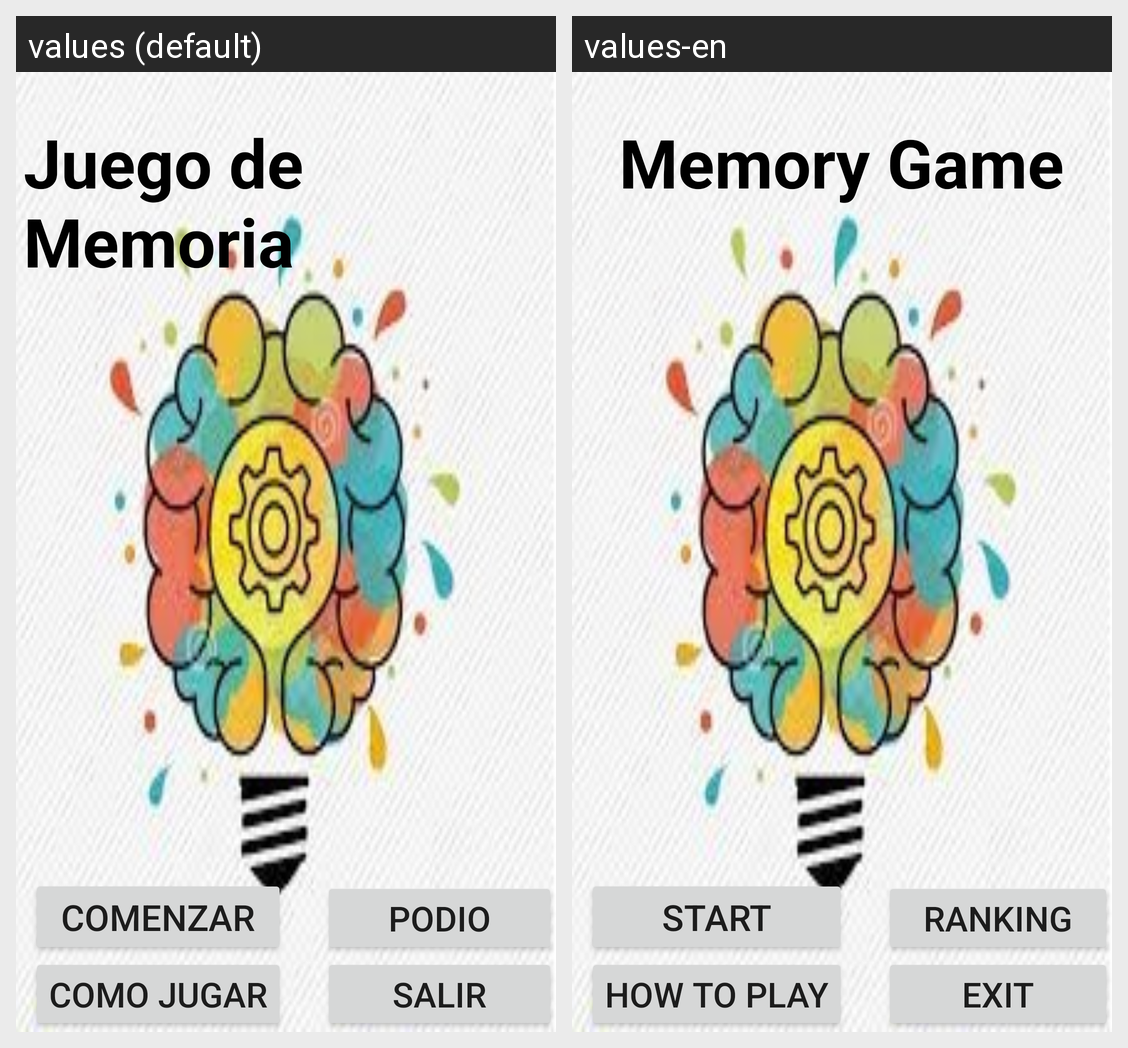

Locale-by-locale string values for the Android screen shown in this grid:
Android screen res/layout/activity_main.xml rendered under 2 locales, left to right: values (default), values-en. Device: Nexus 5 (rendered at 1080×1920; each locale shown at half size, 540×960, under a caption strip naming it); theme Theme.JuegoDeMemoria.
Strings drawn on this screen, with the default value and each locale's value (text and hints the layout hard-codes, and strings that could not be matched under every locale, appear in the picture but are not listed):

app_name
  values: Juego de Memoria
  values-en: Memory Game

ComoJugar
  values: Como Jugar
  values-en: How to play

Podio
  values: Podio
  values-en: Ranking

Salir
  values: Salir
  values-en: Exit

Comenzar
  values: Comenzar
  values-en: Start
